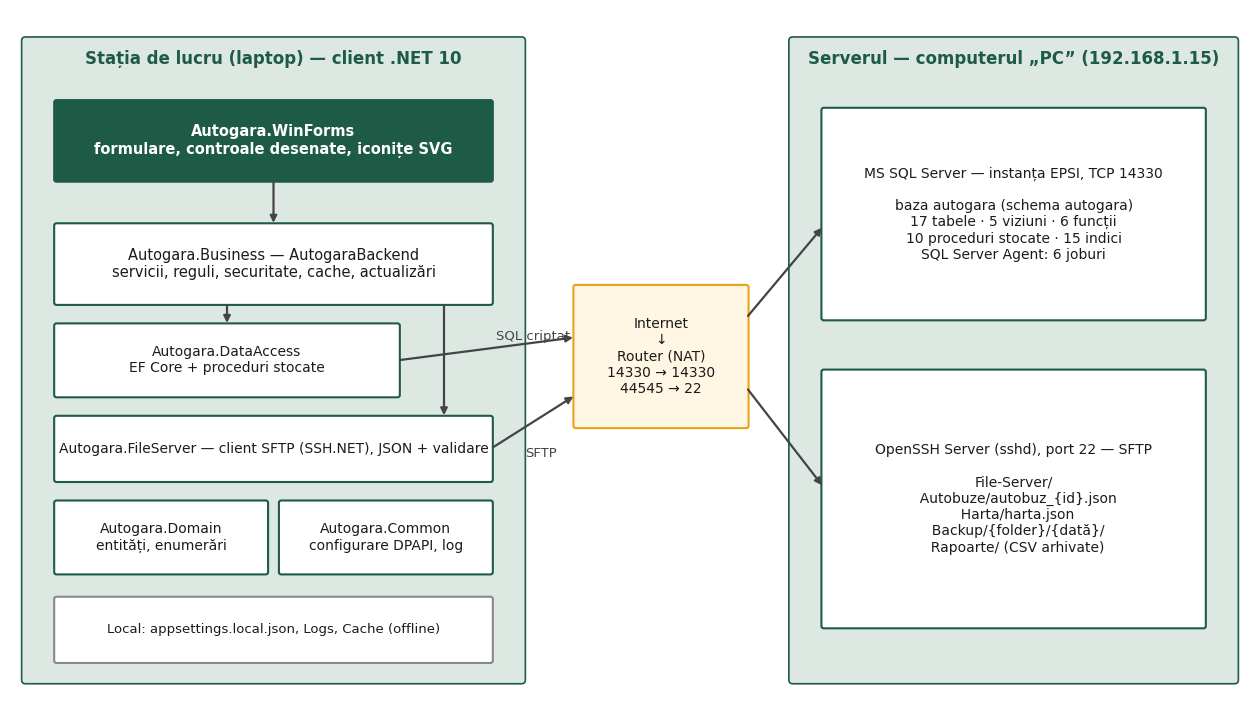

Python code for this plot:
import matplotlib
matplotlib.use("Agg")
import matplotlib.pyplot as plt
from matplotlib.patches import FancyBboxPatch
G="#1e5b46"; Y="#e8a317"; L="#dde8e2"
fig, ax = plt.subplots(figsize=(16, 9), dpi=130); ax.set_xlim(0,16); ax.set_ylim(0,9); ax.axis("off")
def b(x,y,w,h,t,fc="white",ec=G,tc="#1b1b1b",fs=11,bold=False,lw=1.5):
    ax.add_patch(FancyBboxPatch((x,y),w,h,boxstyle="round,pad=0.03",fc=fc,ec=ec,lw=lw))
    ax.text(x+w/2,y+h/2,t,ha="center",va="center",fontsize=fs,color=tc,fontweight="bold" if bold else "normal",family="DejaVu Sans")
def arr(p,q,t="",c="#444",ls="-",off=(0,0.18)):
    ax.annotate("",xy=q,xytext=p,arrowprops=dict(arrowstyle="-|>",color=c,lw=1.6,ls=ls))
    if t: ax.text((p[0]+q[0])/2+off[0],(p[1]+q[1])/2+off[1],t,ha="center",fontsize=9.5,color=c,family="DejaVu Sans")
# client
ax.add_patch(FancyBboxPatch((0.2,0.3),6.4,8.3,boxstyle="round,pad=0.05",fc=L,ec=G,lw=1.2))
ax.text(3.4,8.3,"Stația de lucru (laptop) — client .NET 10",ha="center",fontsize=12,fontweight="bold",color=G,family="DejaVu Sans")
b(0.6,6.8,5.6,1.0,"Autogara.WinForms\nformulare, controale desenate, iconițe SVG",fc=G,tc="white",bold=True,fs=10.5)
b(0.6,5.2,5.6,1.0,"Autogara.Business — AutogaraBackend\nservicii, reguli, securitate, cache, actualizări",fs=10.5)
b(0.6,4.0,4.4,0.9,"Autogara.DataAccess\nEF Core + proceduri stocate",fs=10)
b(0.6,2.9,5.6,0.8,"Autogara.FileServer — client SFTP (SSH.NET), JSON + validare",fs=10)
b(0.6,1.7,2.7,0.9,"Autogara.Domain\nentități, enumerări",fs=10)
b(3.5,1.7,2.7,0.9,"Autogara.Common\nconfigurare DPAPI, log",fs=10)
b(0.6,0.55,5.6,0.8,"Local: appsettings.local.json, Logs, Cache (offline)",fs=9.5,ec="#888")
arr((3.4,6.8),(3.4,6.2)); arr((2.8,5.2),(2.8,4.9)); arr((5.6,5.2),(5.6,3.7))
# network
b(7.3,3.6,2.2,1.8,"Internet\n↓\nRouter (NAT)\n14330 → 14330\n44545 → 22",fc="#fff7e3",ec=Y,fs=10)
# server
ax.add_patch(FancyBboxPatch((10.1,0.3),5.7,8.3,boxstyle="round,pad=0.05",fc=L,ec=G,lw=1.2))
ax.text(12.95,8.3,"Serverul — computerul „PC” (192.168.1.15)",ha="center",fontsize=12,fontweight="bold",color=G,family="DejaVu Sans")
b(10.5,5.0,4.9,2.7,"MS SQL Server — instanța EPSI, TCP 14330\n\nbaza autogara (schema autogara)\n17 tabele · 5 viziuni · 6 funcții\n10 proceduri stocate · 15 indici\nSQL Server Agent: 6 joburi",fs=10)
b(10.5,1.0,4.9,3.3,"OpenSSH Server (sshd), port 22 — SFTP\n\nFile-Server/\n  Autobuze/autobuz_{id}.json\n  Harta/harta.json\n  Backup/{folder}/{dată}/\n  Rapoarte/ (CSV arhivate)",fs=10)
arr((5.0,4.45),(7.3,4.75),"SQL criptat",off=(0.6,0.12)); arr((9.5,5.0),(10.5,6.2))
arr((6.2,3.3),(7.3,4.0),"SFTP",off=(0.1,-0.45)); arr((9.5,4.1),(10.5,2.8))
plt.savefig("Arhitectura.png",bbox_inches="tight",facecolor="white")
